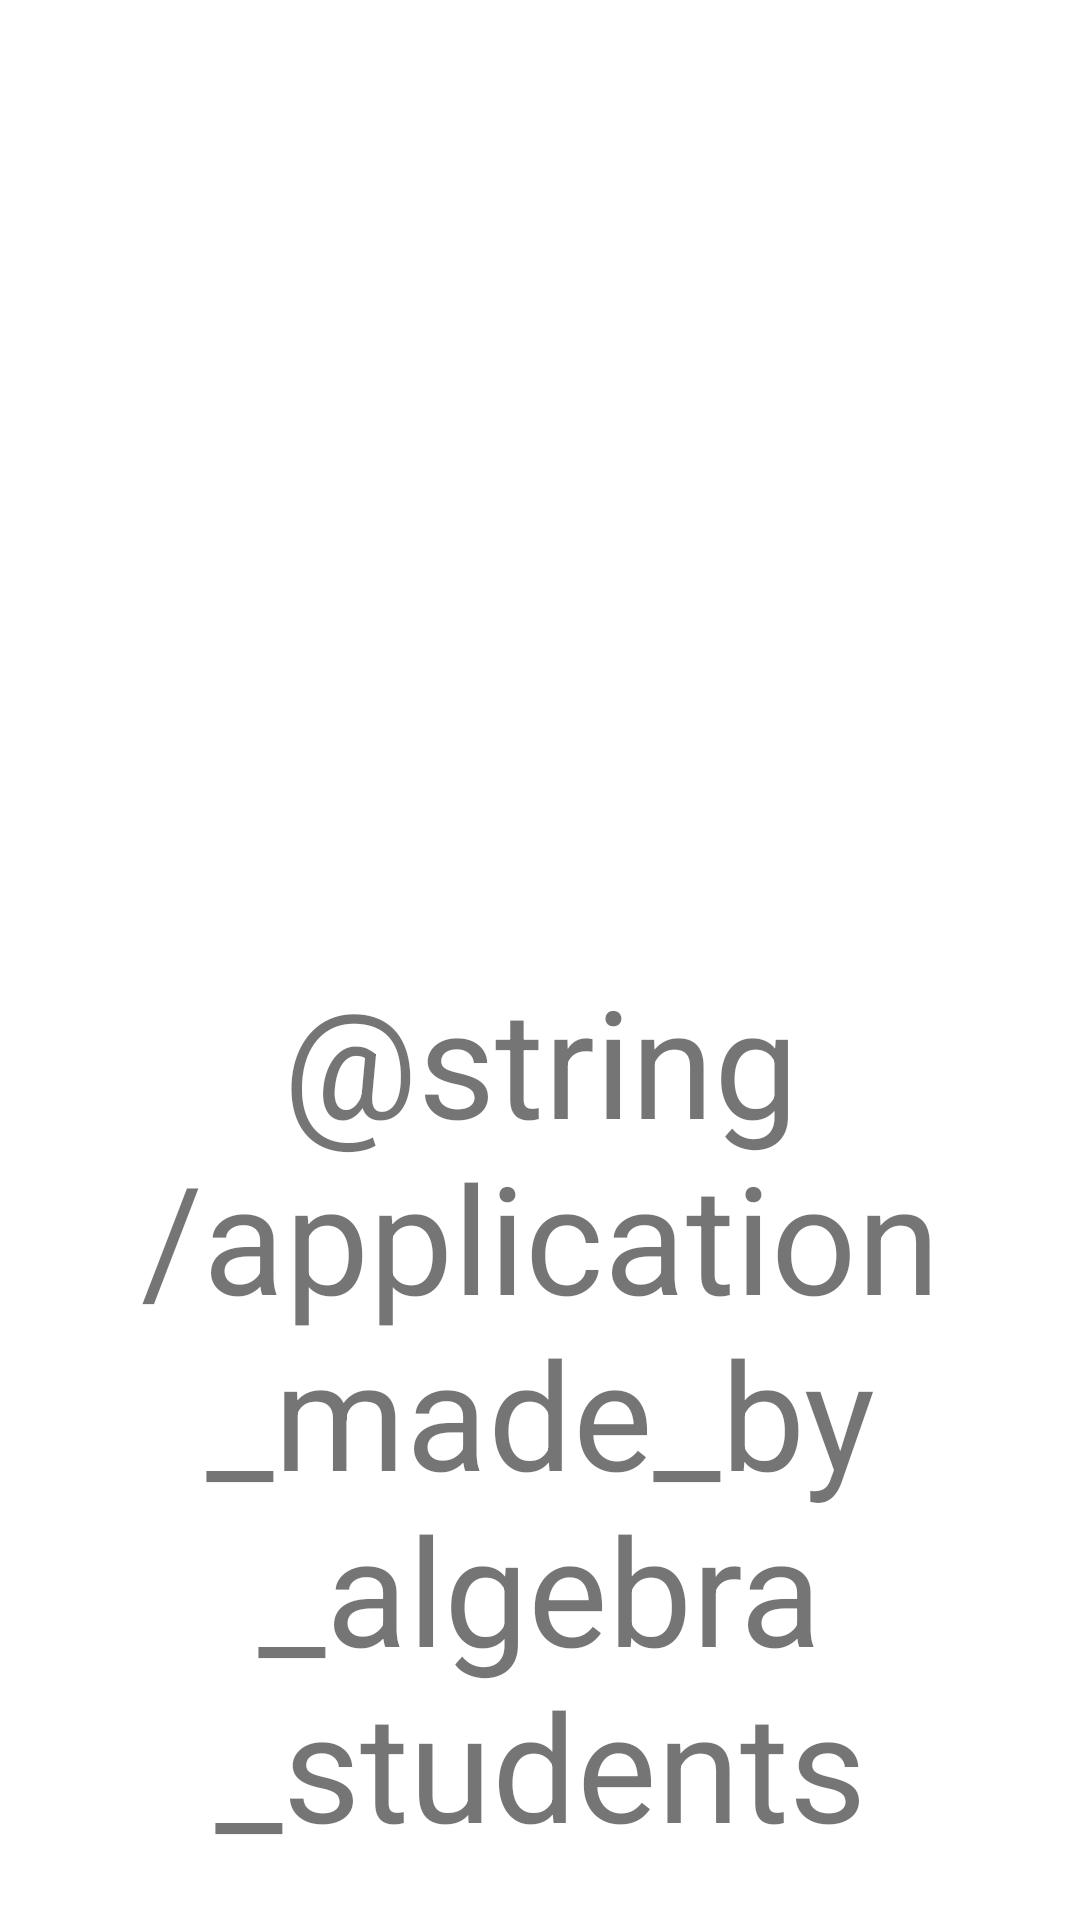

This screen was rendered from an Android layout file. Write that file and the resources it references.
<!-- AndroidManifest.xml: application theme Theme.Nasa -->
<!-- res/layout/fragment_about.xml -->
<?xml version="1.0" encoding="utf-8"?>
<LinearLayout xmlns:android="http://schemas.android.com/apk/res/android"
    xmlns:tools="http://schemas.android.com/tools"
    android:orientation="vertical"
    android:padding="@dimen/_20dp"
    android:layout_width="match_parent"
    android:layout_height="match_parent"
    tools:context=".fragment.AboutFragment">

    <ImageView
        android:src="@drawable/flat_about"
        android:layout_width="wrap_content"
        android:layout_height="0dp"
        android:layout_weight="1" />

    <TextView
        android:gravity="top|center"
        android:textSize="@dimen/_50sp"
        android:text="@string/application_made_by_algebra_students"
        android:layout_width="wrap_content"
        android:layout_height="0dp"
        android:layout_weight="1" />



</LinearLayout>
<!-- resources referenced by this layout -->
<resources>
  <dimen name="_20dp">20dp</dimen>
  <dimen name="_50sp">50sp</dimen>
  <style name="Theme.Nasa" parent="Theme.MaterialComponents.DayNight.DarkActionBar">
          
          <item name="colorPrimary">@color/black</item>
          <item name="colorPrimaryVariant">@color/black</item>
          <item name="colorOnPrimary">@color/white</item>
          
          <item name="colorSecondary">@color/teal_200</item>
          <item name="colorSecondaryVariant">@color/teal_700</item>
          <item name="colorOnSecondary">@color/black</item>
          
          
          
      </style>
  <!-- not gathered from this repository: default colours our renderer supplied (Android Studio template values) -->
  <color name="teal_200">#FF03DAC5</color>
  <color name="teal_700">#FF018786</color>
  <color name="black">#FF000000</color>
  <color name="white">#FFFFFFFF</color>
</resources>
